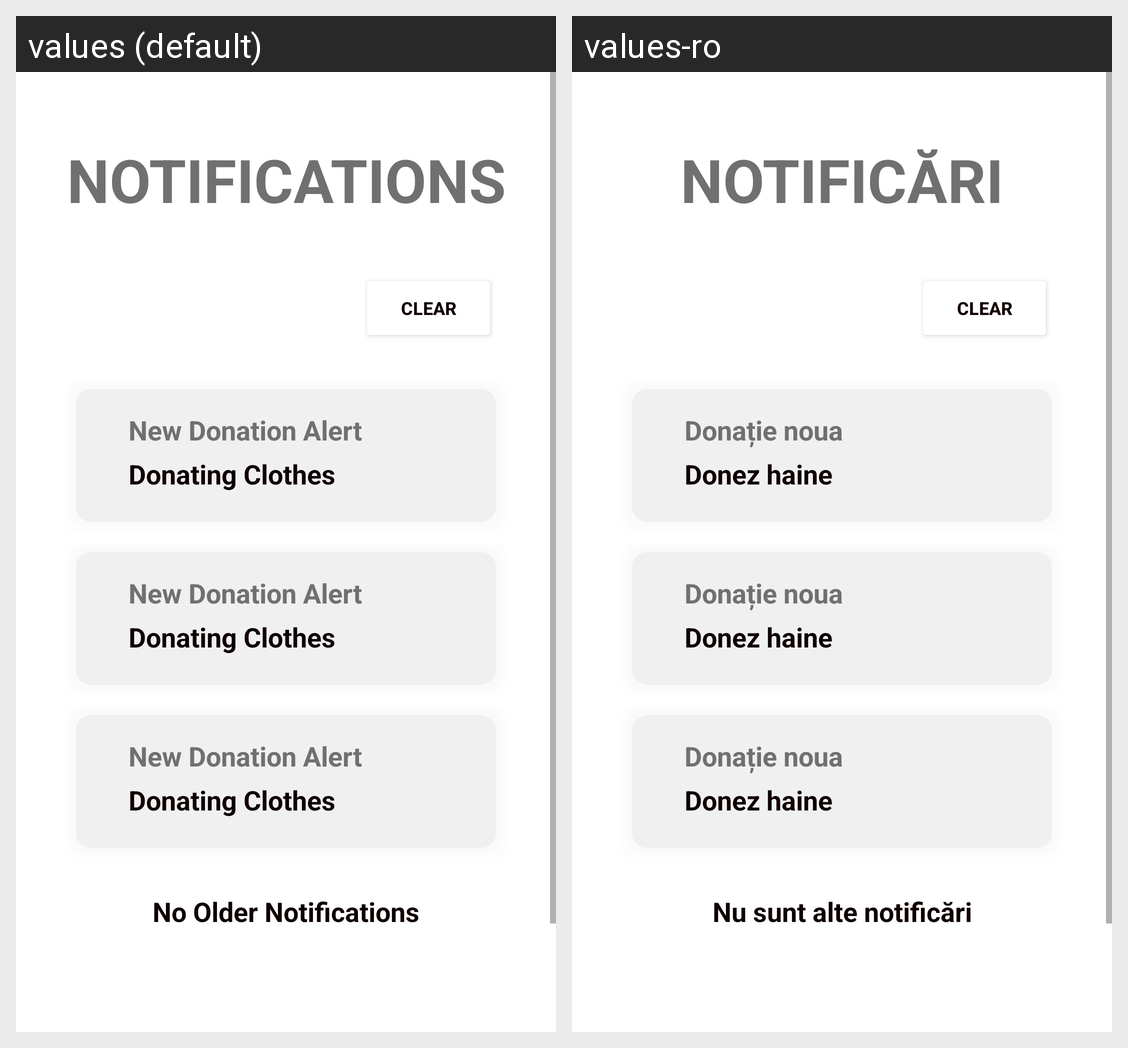

Strings drawn on this Android screen and how each of the app's shown locales translates them:
Android screen res/layout/activity_notifications.xml rendered under 2 locales, left to right: values (default), values-ro. Device: Nexus 5 (rendered at 1080×1920; each locale shown at half size, 540×960, under a caption strip naming it); theme Theme.TheTogetherApp.
Strings drawn on this screen, with the default value and each locale's value (text and hints the layout hard-codes, and strings that could not be matched under every locale, appear in the picture but are not listed):

text_notifications
  values: Notifications
  values-ro: Notificări

text_clear
  values: Clear
  values-ro: Clear

text_no_other_notifications
  values: No Older Notifications
  values-ro: Nu sunt alte notificări

value_notification_title
  values: New Donation Alert
  values-ro: Donație noua

value_notification_description
  values: Donating Clothes
  values-ro: Donez haine
